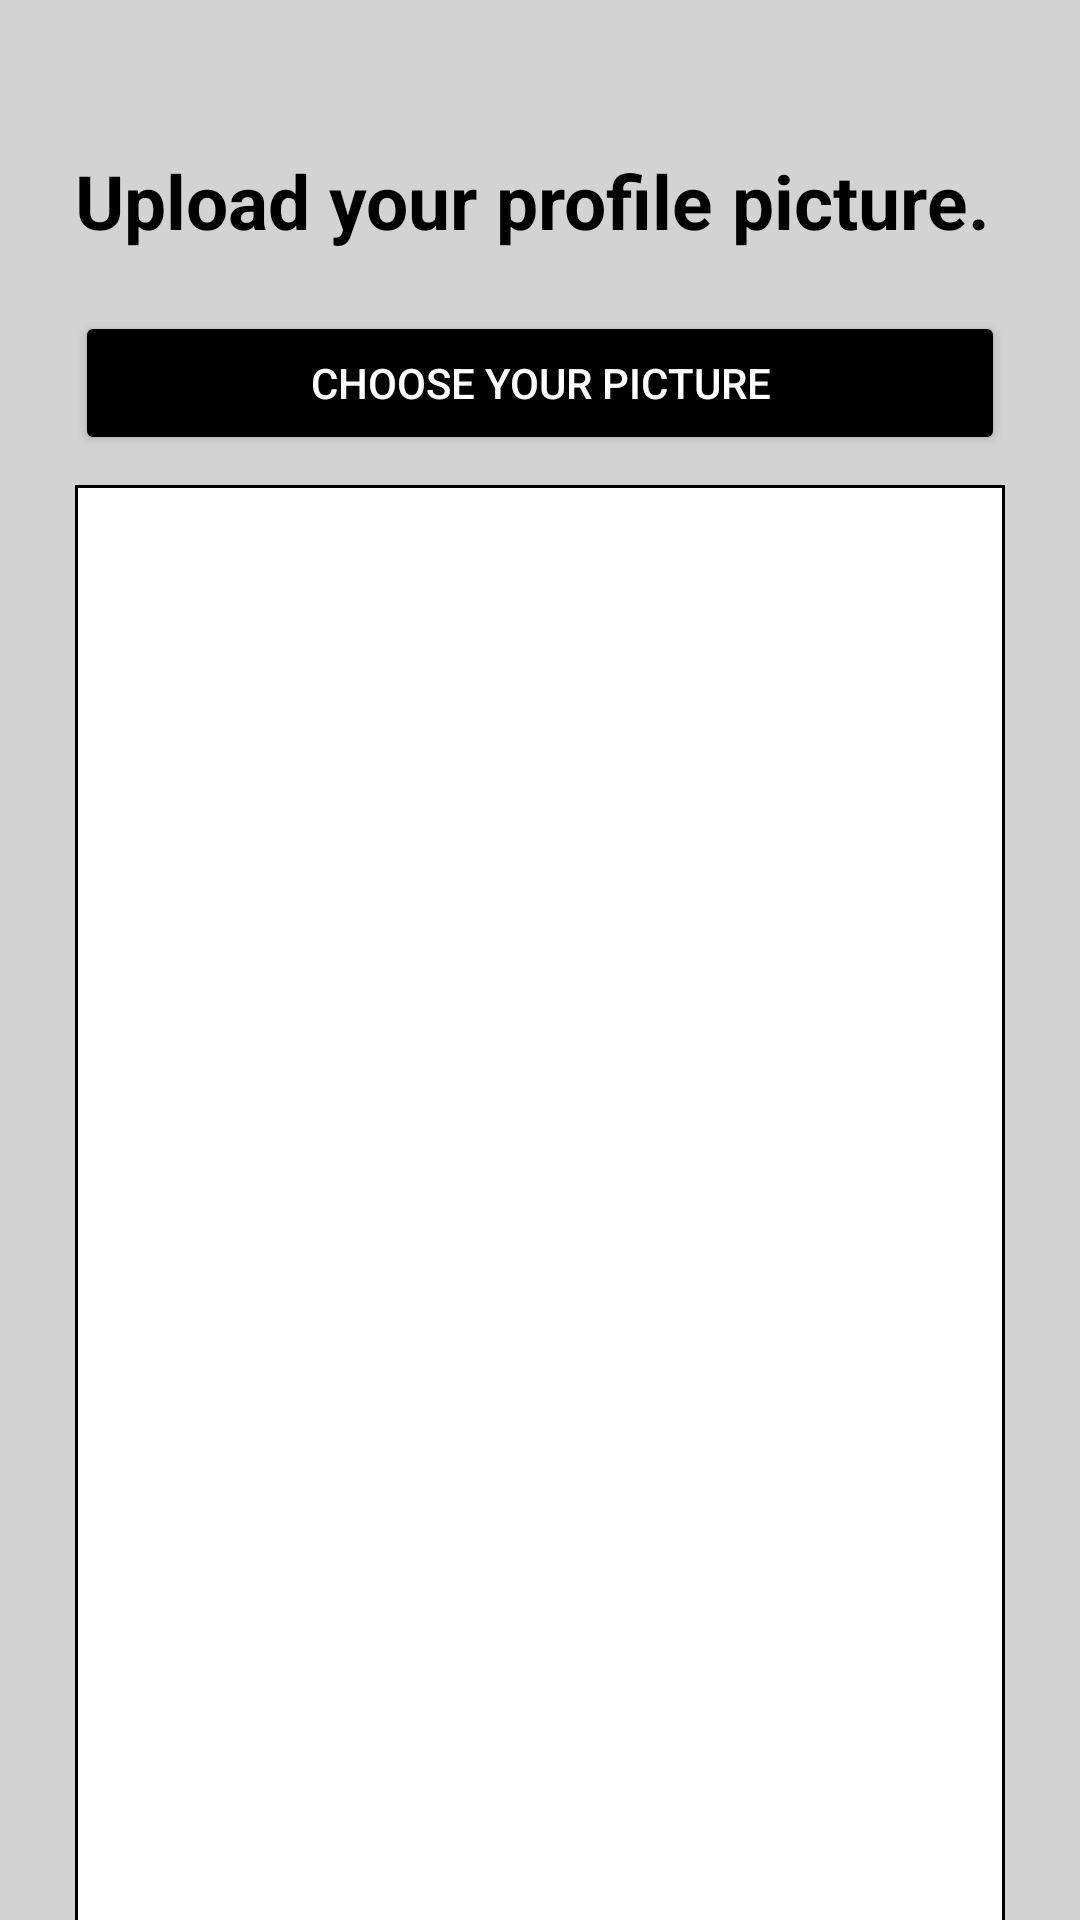

Android layout source for this screen:
<!-- AndroidManifest.xml: application theme Theme.ReadComicApp -->
<!-- res/layout/activity_upload_avatar.xml -->
<?xml version="1.0" encoding="utf-8"?>
<androidx.core.widget.NestedScrollView xmlns:android="http://schemas.android.com/apk/res/android"
    xmlns:app="http://schemas.android.com/apk/res-auto"
    xmlns:tools="http://schemas.android.com/tools"
    android:layout_width="match_parent"
    android:layout_height="match_parent"
    android:background="#d3d3d3"
    tools:context=".UploadAvatarActivity">

    <RelativeLayout
        android:layout_width="match_parent"
        android:layout_height="match_parent"
        android:gravity="center_horizontal"
        android:paddingLeft="25dp"
        android:paddingRight="25dp">

        <TextView
            android:id="@+id/title_upload_image"
            android:layout_width="350dp"
            android:layout_height="wrap_content"
            android:layout_marginTop="50dp"
            android:text="Upload your profile picture."
            android:textColor="@color/black"
            android:textSize="25dp"
            android:textStyle="bold" />

        <Button
            android:id="@+id/choosePic"
            android:layout_width="match_parent"
            android:layout_height="wrap_content"
            android:layout_below="@+id/title_upload_image"
            android:layout_marginTop="20dp"
            android:backgroundTint="@color/black"
            android:text="Choose your picture"
            android:textColor="@color/white" />

        <ImageView
            android:id="@+id/pic"
            android:layout_width="match_parent"
            android:layout_height="500dp"
            android:layout_below="@+id/choosePic"
            android:layout_marginTop="10dp"
            android:background="@drawable/border" />

        <Button
            android:id="@+id/uploadPic"
            android:layout_width="match_parent"
            android:layout_height="wrap_content"
            android:layout_below="@+id/pic"
            android:layout_marginTop="20dp"
            android:backgroundTint="@color/black"
            android:text="Upload your picture"
            android:textColor="@color/white" />

        <ProgressBar
            android:id="@+id/progessBar"
            style="?android:attr/progressBarStyleLarge"
            android:layout_width="wrap_content"
            android:layout_height="wrap_content"
            android:layout_centerHorizontal="true"
            android:layout_centerVertical="true"
            android:elevation="10dp"
            android:visibility="gone" />


    </RelativeLayout>

</androidx.core.widget.NestedScrollView>
<!-- resources referenced by this layout -->
<resources>
  <color name="black">#FF000000</color>
  <color name="white">#FFFFFFFF</color>
  <!-- drawable border (drawable) -->
  <?xml version="1.0" encoding="utf-8"?>
  <shape xmlns:android="http://schemas.android.com/apk/res/android">
  
      <solid android:color="@color/white"/>
      <stroke android:width="1dp" android:color="@color/black"/>
  </shape>
  <style name="Theme.ReadComicApp" parent="Theme.MaterialComponents.DayNight.DarkActionBar">
          
          <item name="colorPrimary">@color/black</item>
          <item name="colorPrimaryVariant">@color/purple_700</item>
          <item name="colorOnPrimary">@color/white</item>
          
          <item name="colorSecondary">@color/teal_200</item>
          <item name="colorSecondaryVariant">@color/teal_700</item>
          <item name="colorOnSecondary">@color/black</item>
          
          <item name="android:statusBarColor">?attr/colorPrimaryVariant</item>
          
      </style>
  <color name="purple_700">#FF3700B3</color>
  <color name="teal_200">#FF03DAC5</color>
  <color name="teal_700">#FF018786</color>
</resources>
